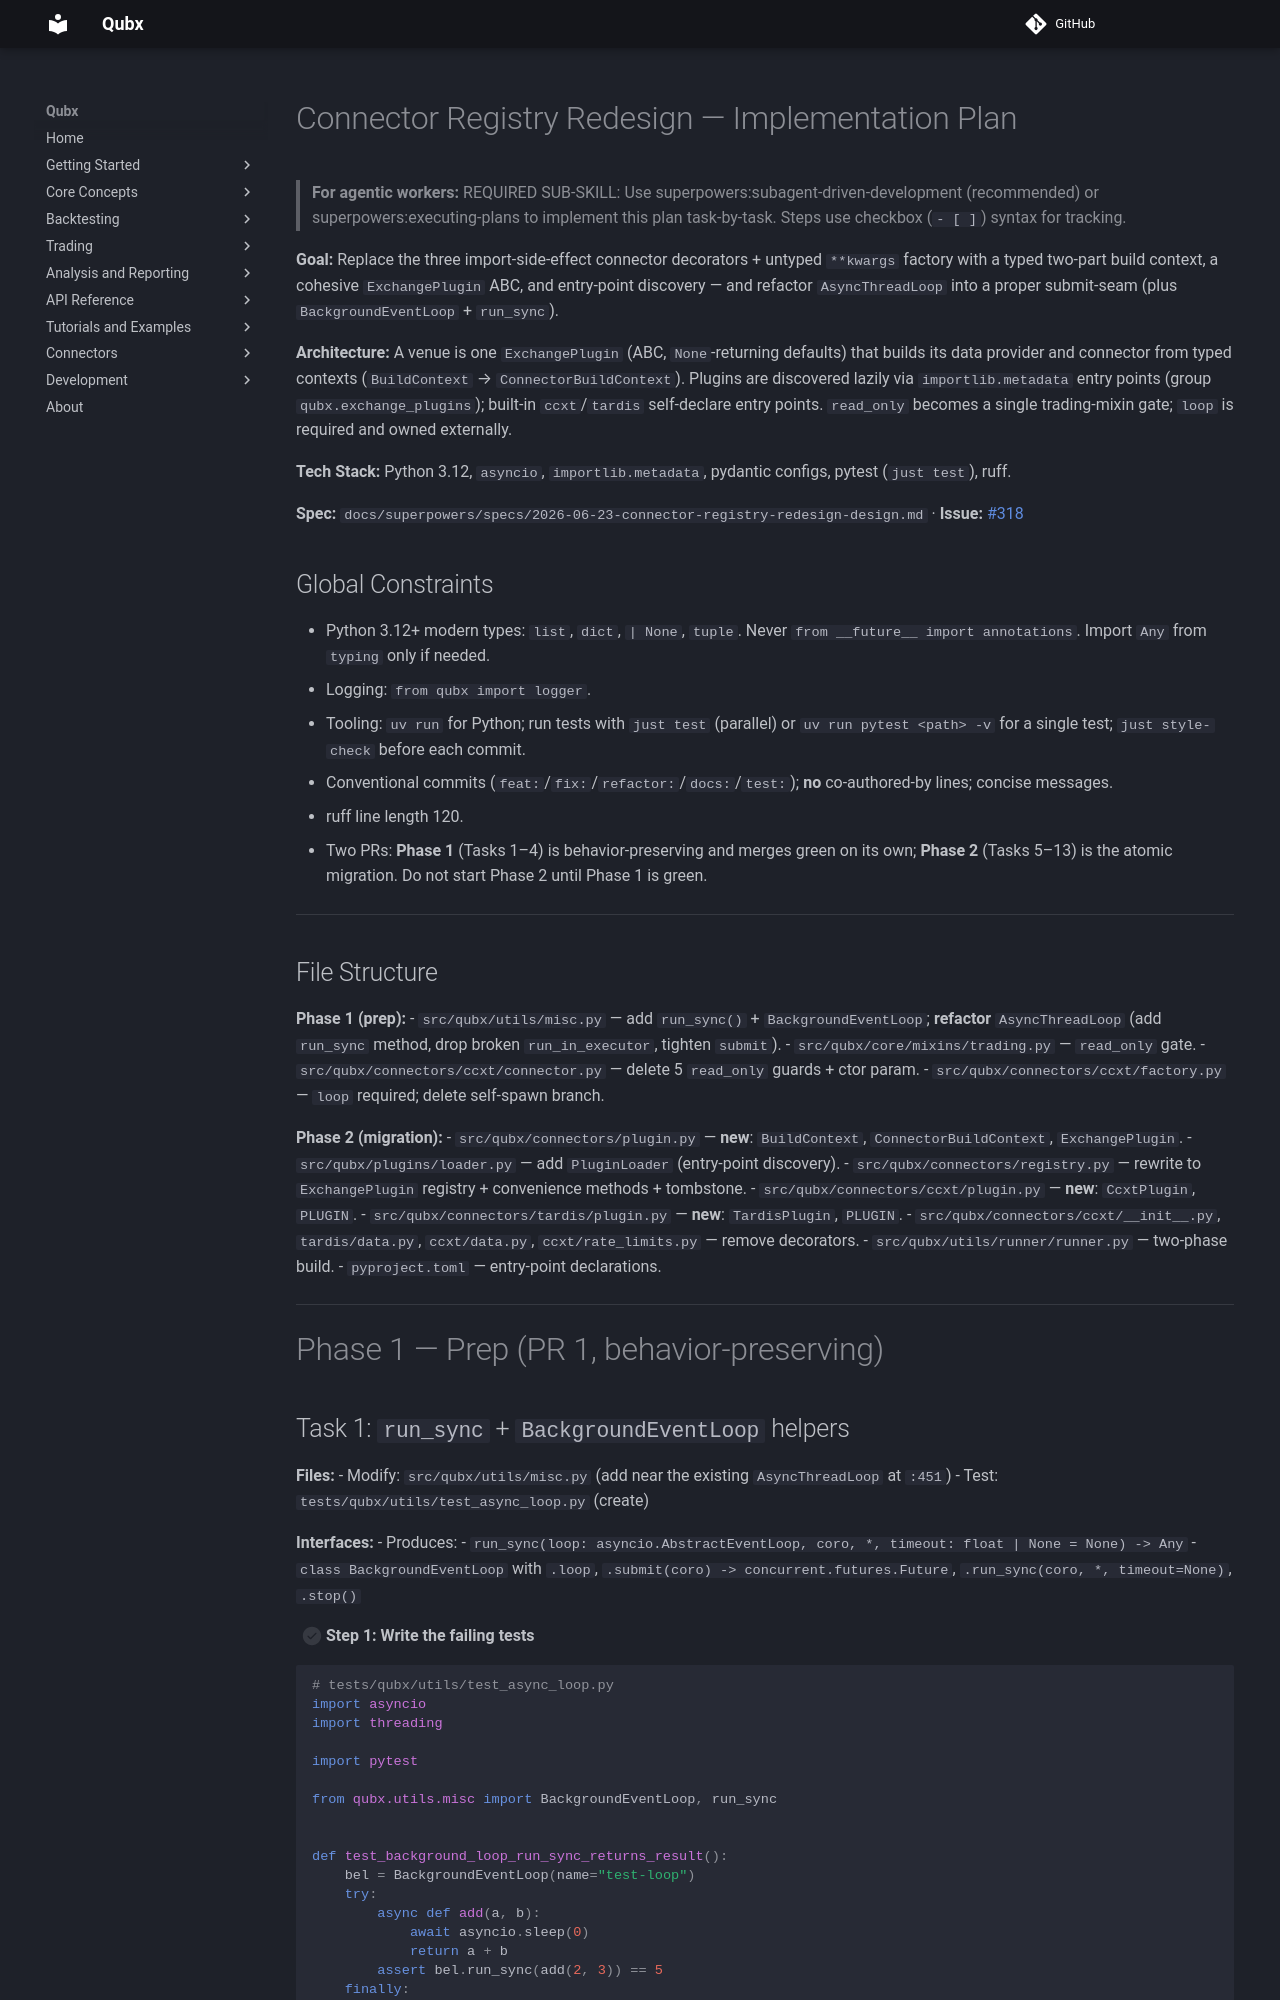

repository: xLydianSoftware/Qubx · page: en/5.1.0/superpowers/plans/2026-06-23-connector-registry-redesign/index.html · generator: mkdocs

# Connector Registry Redesign — Implementation Plan

> **For agentic workers:** REQUIRED SUB-SKILL: Use superpowers:subagent-driven-development (recommended) or superpowers:executing-plans to implement this plan task-by-task. Steps use checkbox (`- [ ]`) syntax for tracking.

**Goal:** Replace the three import-side-effect connector decorators + untyped `**kwargs` factory with a typed two-part build context, a cohesive `ExchangePlugin` ABC, and entry-point discovery — and refactor `AsyncThreadLoop` into a proper submit-seam (plus `BackgroundEventLoop` + `run_sync`).

**Architecture:** A venue is one `ExchangePlugin` (ABC, `None`-returning defaults) that builds its data provider and connector from typed contexts (`BuildContext` → `ConnectorBuildContext`). Plugins are discovered lazily via `importlib.metadata` entry points (group `qubx.exchange_plugins`); built-in `ccxt`/`tardis` self-declare entry points. `read_only` becomes a single trading-mixin gate; `loop` is required and owned externally.

**Tech Stack:** Python 3.12, `asyncio`, `importlib.metadata`, pydantic configs, pytest (`just test`), ruff.

**Spec:** `docs/superpowers/specs/2026-06-23-connector-registry-redesign-design.md` · **Issue:** [#318](https://github.com/xLydianSoftware/Qubx/issues/318)

## Global Constraints

- Python 3.12+ modern types: `list`, `dict`, `| None`, `tuple`. Never `from __future__ import annotations`. Import `Any` from `typing` only if needed.
- Logging: `from qubx import logger`.
- Tooling: `uv run` for Python; run tests with `just test` (parallel) or `uv run pytest <path> -v` for a single test; `just style-check` before each commit.
- Conventional commits (`feat:`/`fix:`/`refactor:`/`docs:`/`test:`); **no** co-authored-by lines; concise messages.
- ruff line length 120.
- Two PRs: **Phase 1** (Tasks 1–4) is behavior-preserving and merges green on its own; **Phase 2** (Tasks 5–13) is the atomic migration. Do not start Phase 2 until Phase 1 is green.

---

## File Structure

**Phase 1 (prep):**
- `src/qubx/utils/misc.py` — add `run_sync()` + `BackgroundEventLoop`; **refactor** `AsyncThreadLoop` (add `run_sync` method, drop broken `run_in_executor`, tighten `submit`).
- `src/qubx/core/mixins/trading.py` — `read_only` gate.
- `src/qubx/connectors/ccxt/connector.py` — delete 5 `read_only` guards + ctor param.
- `src/qubx/connectors/ccxt/factory.py` — `loop` required; delete self-spawn branch.

**Phase 2 (migration):**
- `src/qubx/connectors/plugin.py` — **new**: `BuildContext`, `ConnectorBuildContext`, `ExchangePlugin`.
- `src/qubx/plugins/loader.py` — add `PluginLoader` (entry-point discovery).
- `src/qubx/connectors/registry.py` — rewrite to `ExchangePlugin` registry + convenience methods + tombstone.
- `src/qubx/connectors/ccxt/plugin.py` — **new**: `CcxtPlugin`, `PLUGIN`.
- `src/qubx/connectors/tardis/plugin.py` — **new**: `TardisPlugin`, `PLUGIN`.
- `src/qubx/connectors/ccxt/__init__.py`, `tardis/data.py`, `ccxt/data.py`, `ccxt/rate_limits.py` — remove decorators.
- `src/qubx/utils/runner/runner.py` — two-phase build.
- `pyproject.toml` — entry-point declarations.

---

# Phase 1 — Prep (PR 1, behavior-preserving)
